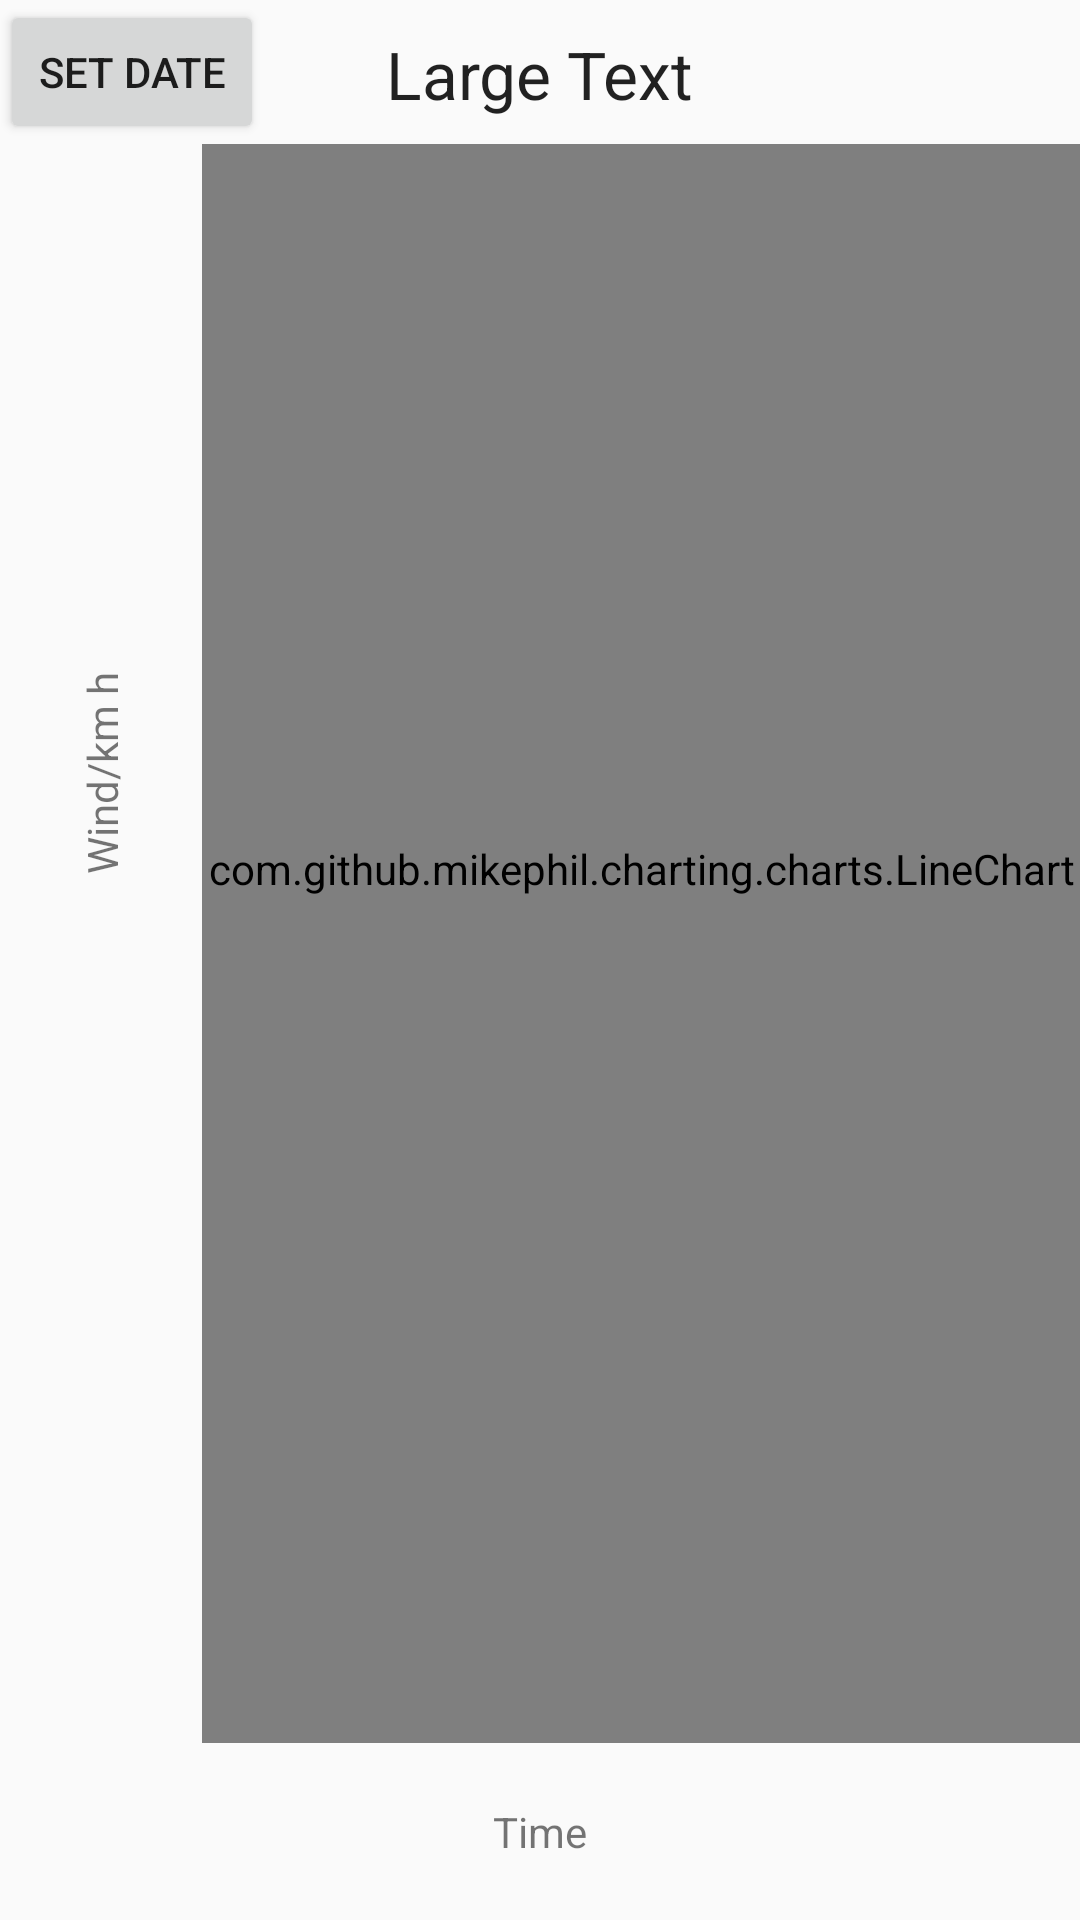

Android layout source for this screen:
<!-- AndroidManifest.xml: application theme AppTheme.StatusBarTransparent -->
<!-- res/layout/light_graph.xml -->
<?xml version="1.0" encoding="utf-8"?>
<RelativeLayout xmlns:android="http://schemas.android.com/apk/res/android"
    android:layout_width="match_parent"
    android:layout_height="match_parent">

    <com.github.mikephil.charting.charts.LineChart
        android:id="@+id/chart"
        android:layout_width="match_parent"
        android:layout_height="500dp"
        android:layout_below="@+id/button"
        android:layout_above="@+id/textView3"
        android:paddingBottom="50dp"
        android:layout_toRightOf="@+id/textView4">

    </com.github.mikephil.charting.charts.LineChart>

    <Button
        android:layout_width="wrap_content"
        android:layout_height="wrap_content"
        android:text="Set Date"
        android:id="@+id/button"
        android:layout_alignParentTop="true"
        android:layout_alignParentLeft="true"
        android:layout_alignParentStart="true"
      />

    <TextView
        android:layout_width="wrap_content"
        android:layout_height="wrap_content"
        android:textAppearance="?android:attr/textAppearanceLarge"
        android:text="Large Text"
        android:id="@+id/textView2"
        android:layout_above="@+id/chart"
        android:layout_centerHorizontal="true"
        android:layout_alignParentTop="true"
        android:paddingTop="10dp" />

    <TextView
        android:layout_width="wrap_content"
        android:layout_height="wrap_content"
        android:text="Time"
        android:id="@+id/textView3"
        android:layout_alignParentBottom="true"
        android:layout_marginBottom="20dp"
        android:layout_alignRight="@+id/textView2"
        android:layout_alignEnd="@+id/textView2"
        android:layout_gravity="center"
        android:layout_alignLeft="@+id/textView2"
        android:layout_alignStart="@+id/textView2"
        android:gravity="center"
        android:layout_marginTop="20dp"/>

    <TextView
        android:layout_width="wrap_content"
        android:layout_height="wrap_content"
        android:text="Wind/km h"
        android:id="@+id/textView4"
        android:layout_below="@+id/button"
        android:rotation="-90"
        android:layout_marginTop="200dp" />


</RelativeLayout>
<!-- resources referenced by this layout -->
<resources>
  <style name="AppTheme.StatusBarTransparent" parent="AppTheme" />
  <style name="AppTheme" parent="Theme.AppCompat.Light.NoActionBar">
          
          <item name="colorPrimary">@color/colorPrimary</item>
          <item name="colorPrimaryDark">@color/colorPrimaryDark</item>
          <item name="colorAccent">@color/colorAccent</item>
          <item name="colorControlActivated">@color/colorAccent</item>
          <item name="android:actionMenuTextColor">@color/colorAccent</item>
      </style>
  <color name="colorPrimary">#4CAF50</color>
  <color name="colorPrimaryDark">#388E3C</color>
  <color name="colorAccent">#9E9E9E</color>
</resources>
